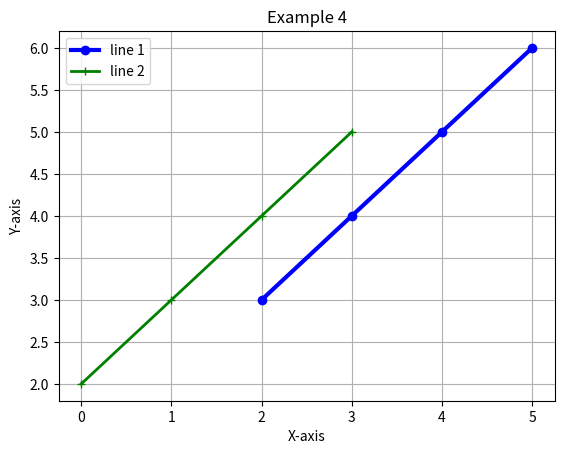

This figure's Python source:
import matplotlib.pyplot as plt
x=[2, 3, 4, 5]
y=[3, 4, 5, 6]
plt.plot(x, y, marker='o', color='blue',label='line 1', linewidth=3)
plt.plot(x, marker='+', color='green',label='line 2', linewidth=2)
#function to add title
plt.title('Example 4')
#Function to label axes
plt.xlabel('X-axis')
plt.ylabel('Y-axis')
# Function to add a legend
plt.legend()
# function for the visibility of grid
plt.grid()
plt.show()

# output: There are two parallel lines that passes through the given points